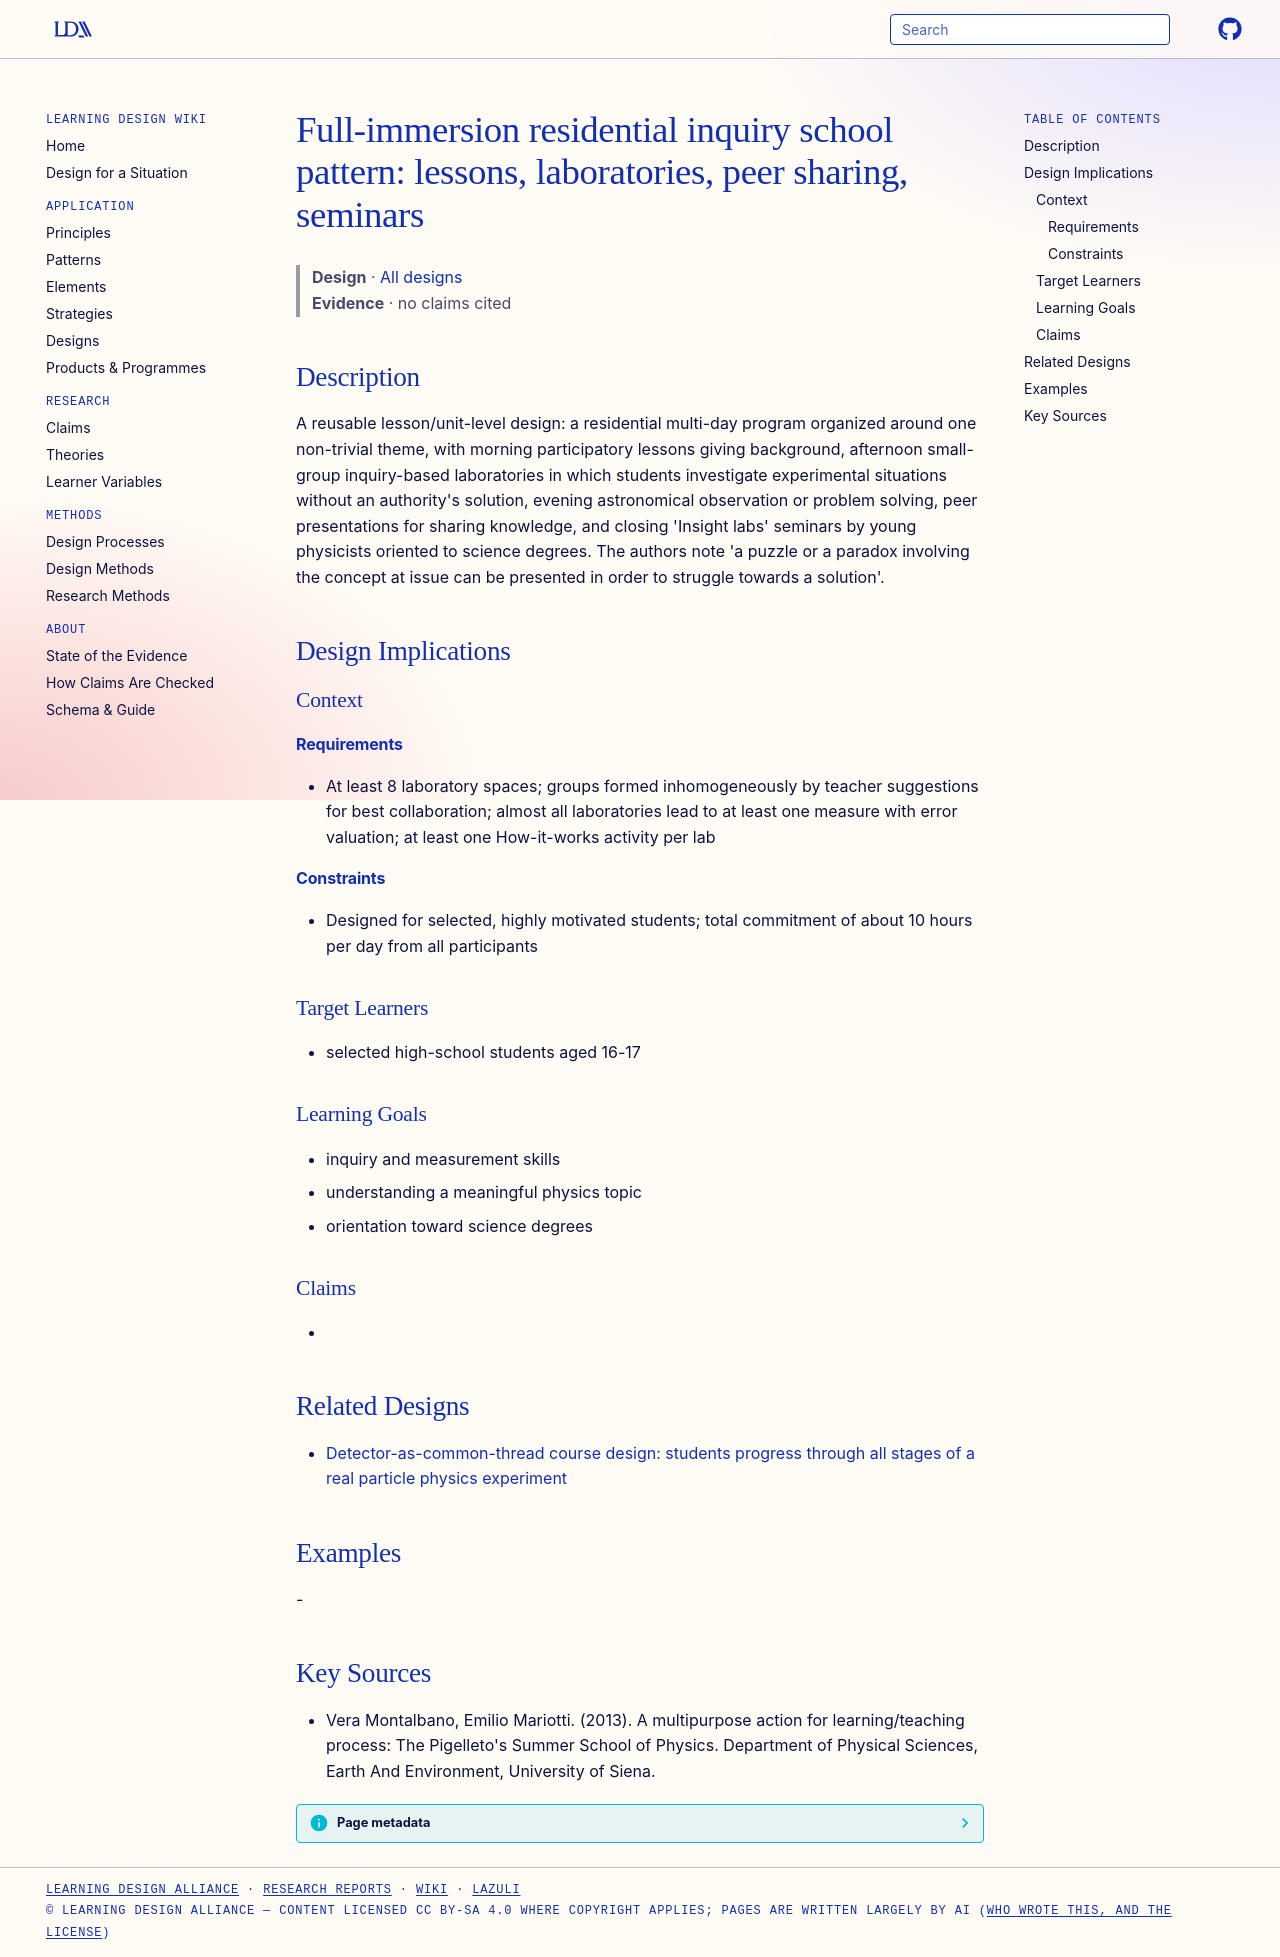

repository: Learning-Design-Alliance/learning-wiki · page: designs/full-immersion-residential-inquiry-school-pattern/index.html · generator: mkdocs

---
type: design
id: full-immersion-residential-inquiry-school-pattern
title: "Full-immersion residential inquiry school pattern: lessons, laboratories, peer sharing, seminars"
description: "A reusable lesson/unit-level design: a residential multi-day program organized around one non-trivial theme, with morning participatory lessons giving background, afternoon small-group inquiry-based laboratories in wh..."
status: review
generated:
  by: "process:settle-candidates"
  at: 2026-11-17
sources:
  - id: vera-montalbano-2013
    title: "Vera Montalbano, Emilio Mariotti. (2013). A multipurpose action for learning/teaching process: The Pigelleto's Summer School of Physics. Department of Physical Sciences, Earth And Environment, University of Siena."
    author: Vera Montalbano, Emilio Mariotti
---

# Full-immersion residential inquiry school pattern: lessons, laboratories, peer sharing, seminars

> **Design** · [All designs](index.md)
> **Evidence** · no claims cited

## Description
A reusable lesson/unit-level design: a residential multi-day program organized around one non-trivial theme, with morning participatory lessons giving background, afternoon small-group inquiry-based laboratories in which students investigate experimental situations without an authority's solution, evening astronomical observation or problem solving, peer presentations for sharing knowledge, and closing 'Insight labs' seminars by young physicists oriented to science degrees. The authors note 'a puzzle or a paradox involving the concept at issue can be presented in order to struggle towards a solution'.

## Design Implications

### Context
#### Requirements
- At least 8 laboratory spaces; groups formed inhomogeneously by teacher suggestions for best collaboration; almost all laboratories lead to at least one measure with error valuation; at least one How-it-works activity per lab
#### Constraints
- Designed for selected, highly motivated students; total commitment of about 10 hours per day from all participants

### Target Learners
- selected high-school students aged 16-17

### Learning Goals
- inquiry and measurement skills
- understanding a meaningful physics topic
- orientation toward science degrees

### Claims
- 

## Related Designs

- [Detector-as-common-thread course design: students progress through all stages of a real particle physics experiment](detector-common-thread-experiment-stages.md)

## Examples
-

## Key Sources
- Vera Montalbano, Emilio Mariotti. (2013). A multipurpose action for learning/teaching process: The Pigelleto's Summer School of Physics. Department of Physical Sciences, Earth And Environment, University of Siena.
